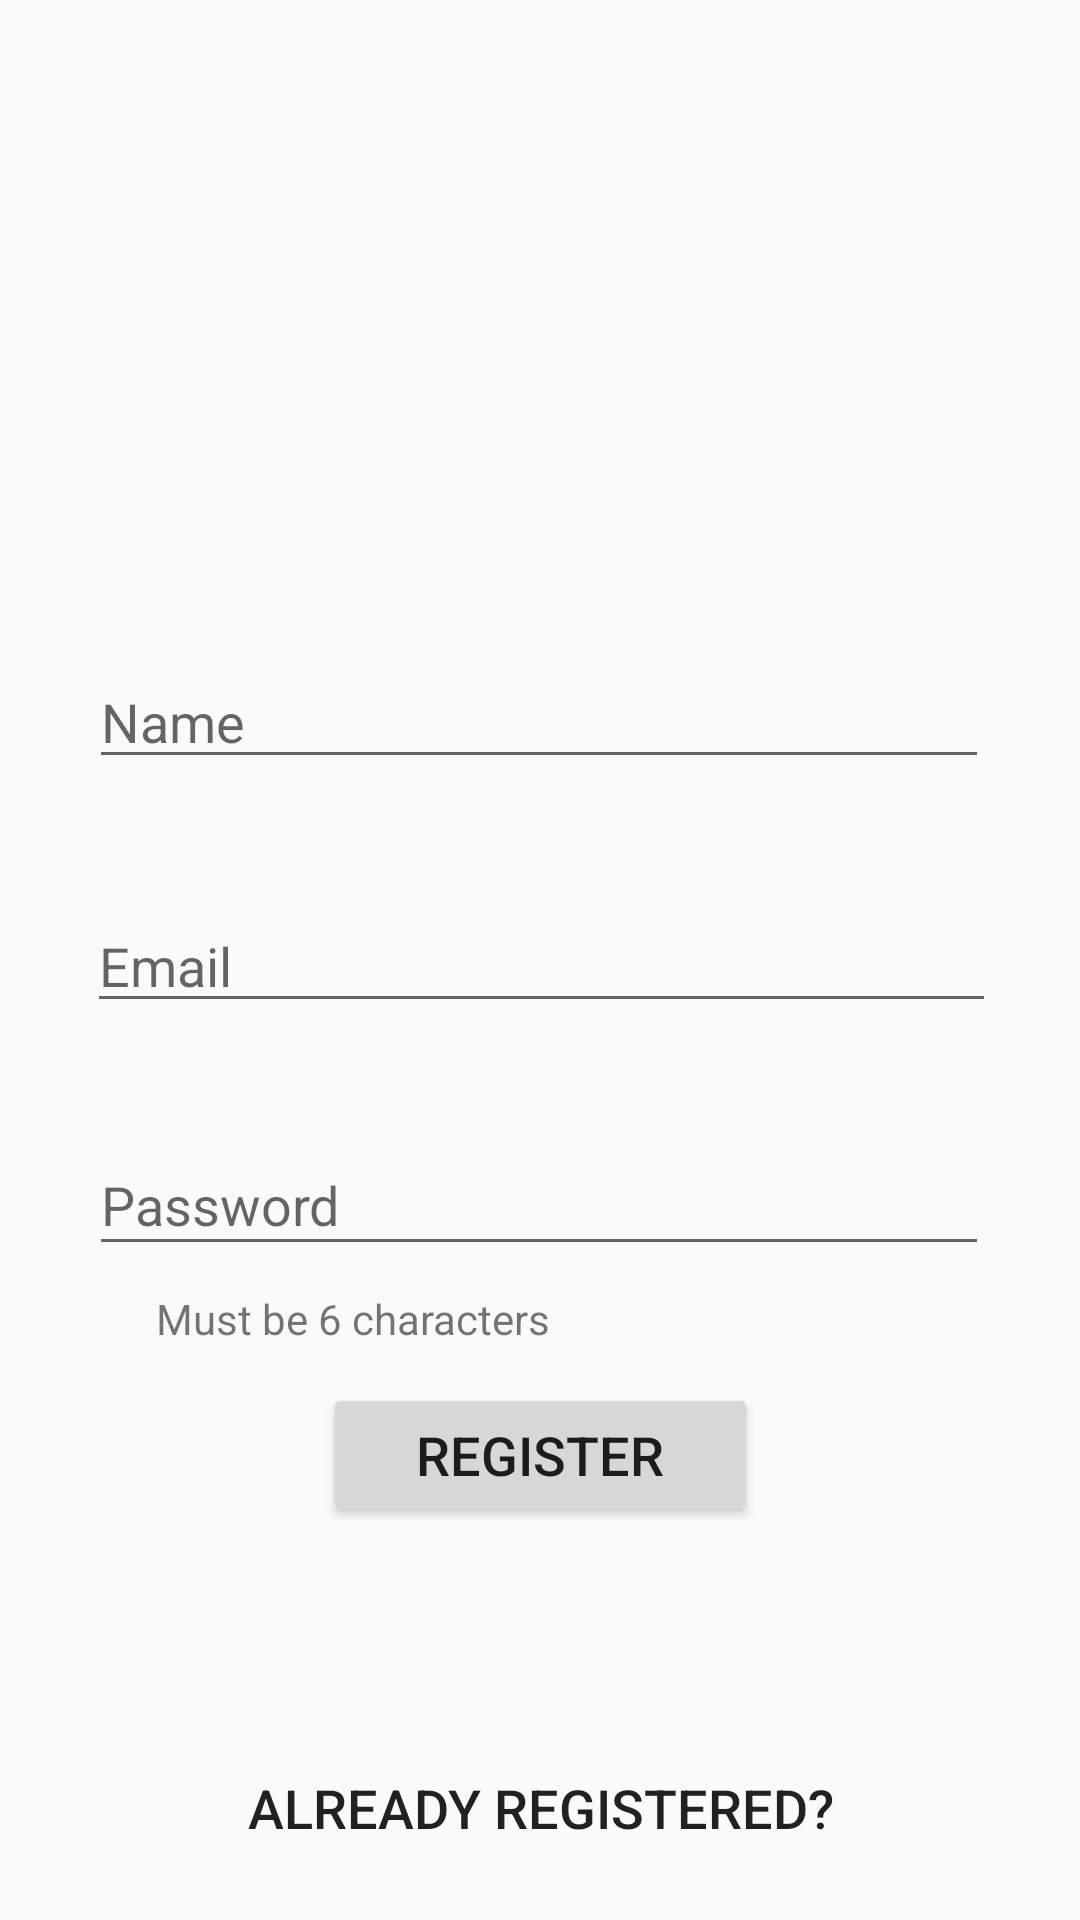

The Android layout XML behind this screen, and the referenced resources:
<!-- AndroidManifest.xml: application theme AppTheme -->
<!-- res/layout/activity_registration.xml -->
<?xml version="1.0" encoding="utf-8"?>

<android.support.constraint.ConstraintLayout xmlns:android="http://schemas.android.com/apk/res/android"
    xmlns:app="http://schemas.android.com/apk/res-auto"
    xmlns:tools="http://schemas.android.com/tools"
    android:layout_width="match_parent"
    android:layout_height="match_parent"
    tools:context=".Registration"
    android:background="@drawable/t70">

    <ImageView
        android:id="@+id/imageView"
        android:layout_width="349dp"
        android:layout_height="98dp"
        android:layout_marginStart="8dp"
        android:layout_marginLeft="8dp"
        android:layout_marginTop="8dp"
        android:layout_marginEnd="8dp"
        android:layout_marginRight="8dp"
        android:layout_marginBottom="8dp"
        app:layout_constraintBottom_toBottomOf="parent"
        app:layout_constraintEnd_toEndOf="parent"
        app:layout_constraintStart_toStartOf="parent"
        app:layout_constraintTop_toTopOf="parent"
        app:layout_constraintVertical_bias="0.136"
        app:srcCompat="@drawable/registration" />

    <EditText
        android:id="@+id/regUsername"
        android:layout_width="300dp"
        android:layout_height="40dp"
        android:layout_marginStart="8dp"
        android:layout_marginLeft="8dp"
        android:layout_marginTop="8dp"
        android:layout_marginEnd="8dp"
        android:layout_marginRight="8dp"
        android:layout_marginBottom="8dp"
        android:ems="10"
        android:hint="Name"
        android:inputType="textPersonName"
        app:layout_constraintBottom_toBottomOf="parent"
        app:layout_constraintEnd_toEndOf="parent"
        app:layout_constraintHorizontal_bias="0.494"
        app:layout_constraintStart_toStartOf="parent"
        app:layout_constraintTop_toBottomOf="@+id/imageView"
        app:layout_constraintVertical_bias="0.084" />

    <EditText
        android:id="@+id/regPassword"
        android:layout_width="300dp"
        android:layout_height="44dp"
        android:layout_marginStart="8dp"
        android:layout_marginLeft="8dp"
        android:layout_marginTop="8dp"
        android:layout_marginEnd="8dp"
        android:layout_marginRight="8dp"
        android:layout_marginBottom="8dp"
        android:ems="10"
        android:hint="Password"
        android:inputType="textPassword"
        app:layout_constraintBottom_toBottomOf="parent"
        app:layout_constraintEnd_toEndOf="parent"
        app:layout_constraintHorizontal_bias="0.494"
        app:layout_constraintStart_toStartOf="parent"
        app:layout_constraintTop_toBottomOf="@+id/regEmail"
        app:layout_constraintVertical_bias="0.122" />

    <EditText
        android:id="@+id/regEmail"
        android:layout_width="303dp"
        android:layout_height="wrap_content"
        android:layout_marginStart="8dp"
        android:layout_marginLeft="8dp"
        android:layout_marginTop="40dp"
        android:layout_marginEnd="8dp"
        android:layout_marginRight="8dp"
        android:layout_marginBottom="8dp"
        android:ems="10"
        android:hint="Email"
        android:inputType="textEmailAddress"
        app:layout_constraintBottom_toBottomOf="parent"
        app:layout_constraintEnd_toEndOf="parent"
        app:layout_constraintHorizontal_bias="0.51"
        app:layout_constraintStart_toStartOf="parent"
        app:layout_constraintTop_toBottomOf="@+id/regUsername"
        app:layout_constraintVertical_bias="0.0" />

    <Button
        android:id="@+id/btnR"
        android:layout_width="145dp"
        android:layout_height="wrap_content"
        android:layout_marginStart="8dp"
        android:layout_marginLeft="8dp"
        android:layout_marginTop="8dp"
        android:layout_marginEnd="8dp"
        android:layout_marginRight="8dp"
        android:layout_marginBottom="8dp"
        android:text="Register"
        android:textSize="18sp"
        app:layout_constraintBottom_toBottomOf="parent"
        app:layout_constraintEnd_toEndOf="parent"
        app:layout_constraintStart_toStartOf="parent"
        app:layout_constraintTop_toBottomOf="@+id/regPassword"
        app:layout_constraintVertical_bias="0.202" />

    <Button
        android:id="@+id/Member"
        android:layout_width="235dp"
        android:layout_height="45dp"
        android:layout_marginStart="8dp"
        android:layout_marginLeft="8dp"
        android:layout_marginTop="8dp"
        android:layout_marginEnd="8dp"
        android:layout_marginRight="8dp"
        android:layout_marginBottom="8dp"
        android:background="@android:color/transparent"
        android:text="Already Registered?"
        android:textSize="18sp"
        app:layout_constraintBottom_toBottomOf="parent"
        app:layout_constraintEnd_toEndOf="parent"
        app:layout_constraintStart_toStartOf="parent"
        app:layout_constraintTop_toTopOf="parent"
        app:layout_constraintVertical_bias="0.988" />

    <TextView
        android:id="@+id/textView2"
        android:layout_width="wrap_content"
        android:layout_height="22dp"
        android:layout_marginStart="8dp"
        android:layout_marginLeft="8dp"
        android:layout_marginTop="8dp"
        android:layout_marginEnd="8dp"
        android:layout_marginRight="8dp"
        android:layout_marginBottom="104dp"
        android:text="Must be 6 characters"
        android:textSize="14sp"
        app:layout_constraintBottom_toBottomOf="parent"
        app:layout_constraintEnd_toEndOf="parent"
        app:layout_constraintHorizontal_bias="0.207"
        app:layout_constraintStart_toStartOf="parent"
        app:layout_constraintTop_toBottomOf="@+id/regPassword"
        app:layout_constraintVertical_bias="0.0" />

</android.support.constraint.ConstraintLayout>
<!-- resources referenced by this layout -->
<resources>
  <style name="AppTheme" parent="Theme.AppCompat.Light.DarkActionBar">
          
          <item name="colorPrimary">#29abe2</item>
          <item name="colorPrimaryDark">#1f7fa7</item>
          <item name="colorAccent">#000</item>
      </style>
</resources>
